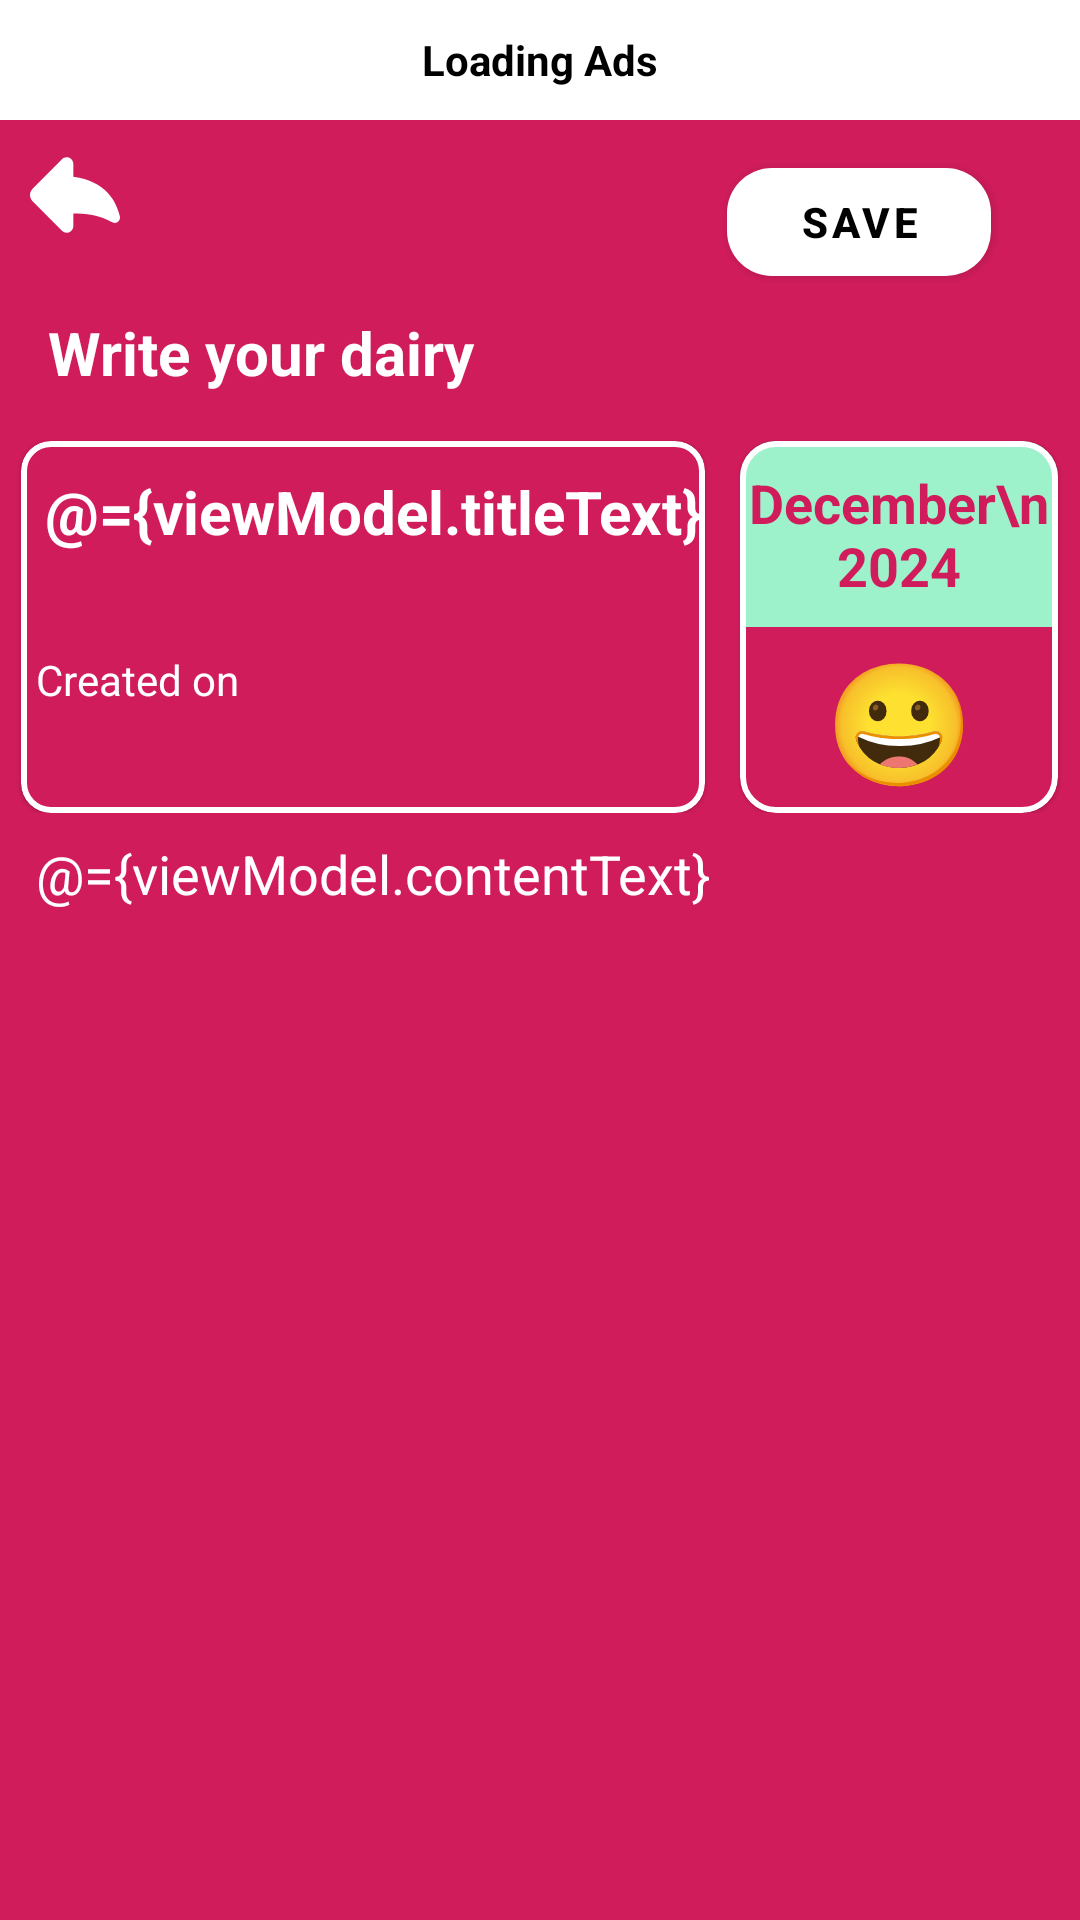

Android layout source for this screen:
<!-- AndroidManifest.xml: application theme AppTheme -->
<!-- res/layout/fragment_write.xml -->
<?xml version="1.0" encoding="utf-8"?>
<layout xmlns:android="http://schemas.android.com/apk/res/android"
    xmlns:app="http://schemas.android.com/apk/res-auto"
    xmlns:tools="http://schemas.android.com/tools">

    <data>
        
        <variable
            name="viewModel"
            type="com.example.dailydairyapplication.classes.WriteViewModel" />
    </data>

    <androidx.constraintlayout.widget.ConstraintLayout
        android:layout_width="match_parent"
        android:layout_height="match_parent"
        android:background="@color/loading_color"
        tools:context=".MainActivity">

        <FrameLayout
            android:id="@+id/frameLayout"
            android:layout_width="match_parent"
            android:layout_height="40dp"
            app:layout_constraintStart_toStartOf="parent"
            app:layout_constraintTop_toTopOf="parent">

            <TextView
                android:layout_width="match_parent"
                android:layout_height="match_parent"
                android:background="@color/white"
                android:gravity="center"
                android:text="Loading Ads"
                android:textColor="@color/black"
                android:textStyle="bold" />

        </FrameLayout>

        <androidx.constraintlayout.widget.ConstraintLayout
            android:id="@+id/constraintLayout2"
            android:layout_width="match_parent"
            android:layout_height="0dp"
            app:layout_constraintEnd_toEndOf="parent"
            app:layout_constraintStart_toStartOf="parent"
            app:layout_constraintTop_toBottomOf="@+id/frameLayout">

            <ImageView
                android:id="@+id/imageView3"
                android:layout_width="wrap_content"
                android:layout_height="wrap_content"
                android:layout_marginStart="10dp"
                android:layout_marginTop="10dp"
                app:layout_constraintStart_toStartOf="parent"
                app:layout_constraintTop_toTopOf="parent"
                app:srcCompat="@drawable/back_arrow" />

            <com.google.android.material.button.MaterialButton
                android:id="@+id/button"
                android:layout_width="wrap_content"
                android:layout_height="wrap_content"
                android:layout_marginTop="10dp"
                android:enabled="@{!viewModel.titleText.isEmpty() &amp;&amp; !viewModel.contentText.isEmpty()}"
                android:backgroundTint="@{!viewModel.titleText.isEmpty() &amp;&amp; !viewModel.contentText.isEmpty() ? @color/white : @color/save_button_color}"
                android:text="Save"
                android:textColor="@color/black"
                android:textStyle="bold"
                app:cornerRadius="15dp"
                app:layout_constraintEnd_toEndOf="parent"
                app:layout_constraintHorizontal_bias="0.872"
                app:layout_constraintStart_toEndOf="@+id/imageView3"
                app:layout_constraintTop_toTopOf="parent"
                app:strokeColor="@color/black" />

            <TextView
                android:id="@+id/textView2"
                android:layout_width="wrap_content"
                android:layout_height="wrap_content"
                android:layout_marginStart="16dp"
                android:layout_marginTop="24dp"
                android:text="Write your dairy"
                android:textColor="@color/white"
                android:textSize="20sp"
                android:textStyle="bold"
                app:layout_constraintStart_toStartOf="parent"
                app:layout_constraintTop_toBottomOf="@+id/imageView3" />

            <com.google.android.material.card.MaterialCardView
                android:id="@+id/materialCardView"
                android:layout_width="228dp"
                android:layout_height="124dp"
                android:layout_marginTop="16dp"
                android:backgroundTint="@color/loading_color"
                app:cardCornerRadius="10dp"
                app:layout_constraintBottom_toBottomOf="parent"
                app:layout_constraintEnd_toEndOf="parent"
                app:layout_constraintHorizontal_bias="0.054"
                app:layout_constraintStart_toStartOf="parent"
                app:layout_constraintTop_toBottomOf="@+id/textView2"
                app:layout_constraintVertical_bias="0.0"
                app:strokeColor="@color/white"
                app:strokeWidth="2dp">

                <LinearLayout
                    android:layout_width="match_parent"
                    android:layout_height="wrap_content"
                    android:orientation="vertical"
                    android:padding="0dp">

                    <EditText
                        android:id="@+id/edit_title"
                        android:layout_width="match_parent"
                        android:layout_height="60dp"
                        android:layout_marginTop="10dp"
                        android:background="@null"
                        android:gravity="top|start"
                        android:hint="Text here"
                        android:text="@={viewModel.titleText}"
                        android:imeOptions="actionDone"
                        android:inputType="textMultiLine"
                        android:lineSpacingExtra="5dp"
                        android:maxLines="5"
                        android:paddingStart="8dp"
                        android:scrollbars="vertical"
                        android:textColor="@color/white"
                        android:textColorHint="@color/white"
                        android:textSize="20sp"
                        android:textStyle="bold" />

                    <TextView
                        android:id="@+id/textView3"
                        android:layout_width="match_parent"
                        android:layout_height="wrap_content"
                        android:paddingLeft="5dp"
                        android:text="Created on"
                        android:textColor="@color/white" />
                </LinearLayout>

            </com.google.android.material.card.MaterialCardView>

            <com.google.android.material.card.MaterialCardView
                android:layout_width="106dp"
                android:layout_height="124dp"
                android:backgroundTint="@color/loading_color"
                app:cardCornerRadius="12dp"
                app:layout_constraintBottom_toBottomOf="parent"
                app:layout_constraintEnd_toEndOf="parent"
                app:layout_constraintHorizontal_bias="0.611"
                app:layout_constraintStart_toEndOf="@+id/materialCardView"
                app:layout_constraintTop_toBottomOf="@+id/button"
                app:layout_constraintVertical_bias="1.0"
                app:strokeColor="@color/white"
                app:strokeWidth="2dp">

                <LinearLayout
                    android:layout_width="match_parent"
                    android:layout_height="match_parent"
                    android:orientation="vertical">

                    <TextView
                        android:id="@+id/dateTextView"
                        android:layout_width="match_parent"
                        android:layout_height="match_parent"
                        android:layout_weight="1"
                        android:background="#9DF2CC"
                        android:gravity="center"
                        android:text="December\n2024"
                        android:textColor="@color/loading_color"
                        android:textSize="18sp"
                        android:textStyle="bold" />

                    <TextView
                        android:id="@+id/emojiTextView"
                        android:layout_width="match_parent"
                        android:layout_height="match_parent"
                        android:layout_weight="1"
                        android:gravity="center"
                        android:text="😀"
                        android:textColor="@android:color/black"
                        android:textSize="40sp" />
                </LinearLayout>

            </com.google.android.material.card.MaterialCardView>

        </androidx.constraintlayout.widget.ConstraintLayout>

        <EditText
            android:id="@+id/edit_write"
            android:layout_width="match_parent"
            android:layout_height="0dp"
            android:layout_marginTop="8dp"
            android:background="@null"
            android:gravity="start"
            android:text="@={viewModel.contentText}"
            android:hint="Write something here"
            android:paddingStart="12dp"
            android:textColor="@color/white"
            android:textColorHint="@color/white"
            app:layout_constraintBottom_toBottomOf="parent"
            app:layout_constraintEnd_toEndOf="parent"
            app:layout_constraintStart_toStartOf="parent"
            app:layout_constraintTop_toBottomOf="@+id/constraintLayout2" />

    </androidx.constraintlayout.widget.ConstraintLayout>

</layout>
<!-- resources referenced by this layout -->
<resources>
  <color name="black">#FF000000</color>
  <color name="loading_color">#D11C5C</color>
  <color name="save_button_color">#494435</color>
  <color name="white">#FFFFFFFF</color>
  <!-- drawable back_arrow (drawable) -->
  <vector xmlns:android="http://schemas.android.com/apk/res/android" android:height="30dp" android:viewportHeight="45.58" android:viewportWidth="45.58" android:width="30dp">
        
      <path android:fillColor="@color/white" android:pathData="M45.506,33.532c-1.741,-7.42 -7.161,-17.758 -23.554,-19.942V7.047c0,-1.364 -0.826,-2.593 -2.087,-3.113c-1.261,-0.521 -2.712,-0.229 -3.675,0.737L1.305,19.63c-1.739,1.748 -1.74,4.572 -0.001,6.32L16.19,40.909c0.961,0.966 2.415,1.258 3.676,0.737c1.261,-0.521 2.087,-1.75 2.087,-3.113v-6.331c5.593,0.007 13.656,0.743 19.392,4.313c0.953,0.594 2.168,0.555 3.08,-0.101C45.335,35.762 45.763,34.624 45.506,33.532z"/>
      
  </vector>
  <style name="AppTheme" parent="Theme.MaterialComponents.DayNight.NoActionBar">
      
      <item name="colorPrimary">@color/white</item>
      <item name="colorPrimaryVariant">@color/white</item>
      <item name="colorOnPrimary">@android:color/white</item>
      <item name="colorSecondary">@color/white</item>
      <item name="colorOnSecondary">@android:color/white</item>
  </style>
</resources>
